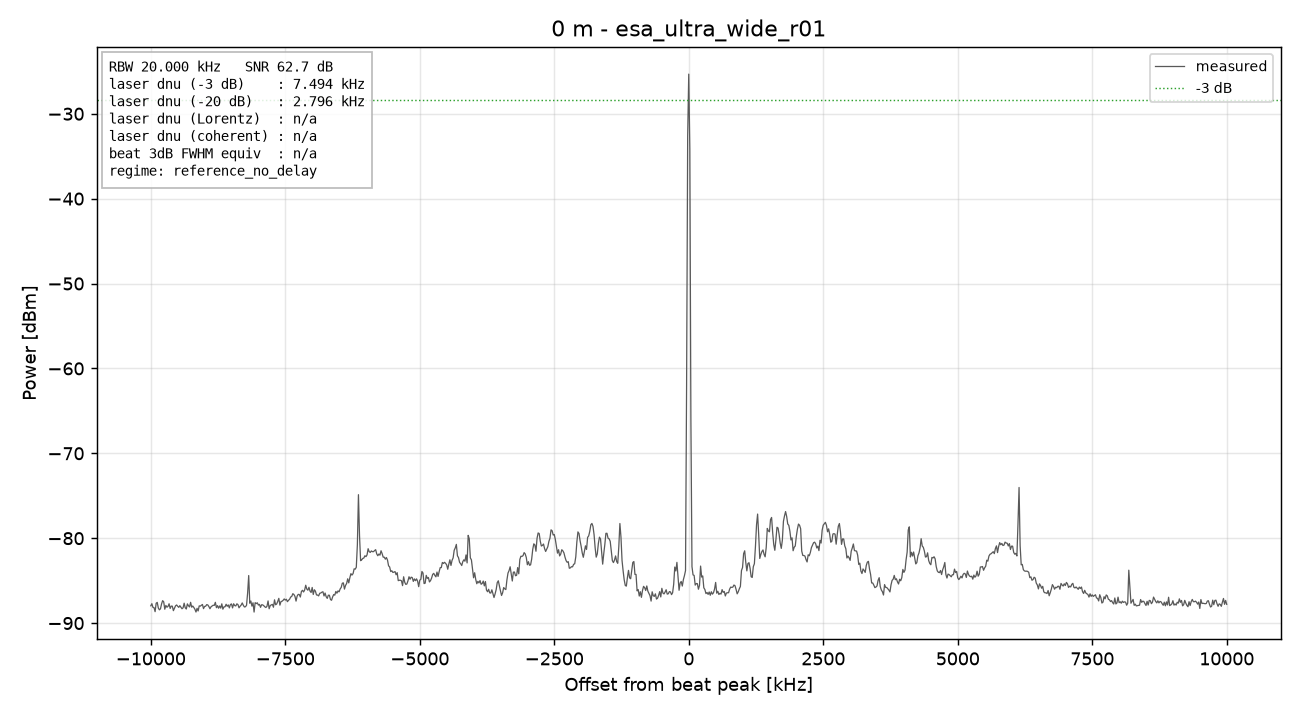

Data behind this chart, as committed beside it:
freq_Hz, power_dBm
70000000, -87.96
70020000, -87.72
70040000, -88.15
70060000, -88.17
70080000, -88.65
70100000, -87.66
70120000, -87.56
70140000, -88.23
70160000, -88.44
70180000, -88.32
70200000, -87.75
70220000, -87.36
70240000, -87.5
70260000, -88.37
70280000, -87.92
70300000, -88.13
70320000, -88.04
70340000, -87.72
70360000, -88.27
70380000, -88
70400000, -88.01
70420000, -88.54
70440000, -88.24
70460000, -87.96
70480000, -87.86
70500000, -88.02
70520000, -88.15
70540000, -87.95
70560000, -88.12
70580000, -88.31
70600000, -88.2
70620000, -87.65
70640000, -88.2
70660000, -88.34
70680000, -87.74
70700000, -87.95
70720000, -88.1
70740000, -87.55
70760000, -88.13
70780000, -87.99
70800000, -88.16
70820000, -88.37
70840000, -88.7
70860000, -88.26
70880000, -88.57
70900000, -87.97
70920000, -88
70940000, -87.9
70960000, -87.81
70980000, -88.3
71000000, -88.04
71020000, -88.01
71040000, -87.82
71060000, -87.86
71080000, -88.05
71100000, -88.31
71120000, -88.08
71140000, -87.99
71160000, -87.89
71180000, -87.92
... 941 more rows
